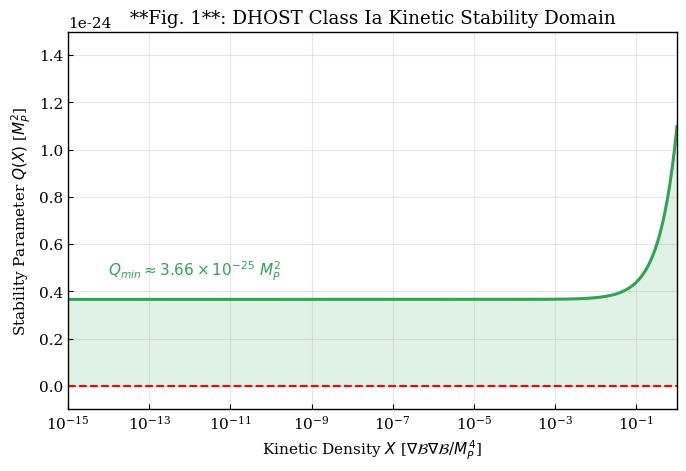

The script that saved this image:
import numpy as np
import matplotlib.pyplot as plt
from matplotlib import rcParams

# Journal Style Configuration
rcParams['font.family'] = 'serif'
rcParams['font.size'] = 11
rcParams['axes.linewidth'] = 1.0
rcParams['lines.linewidth'] = 1.8
rcParams['grid.alpha'] = 0.5
rcParams['xtick.direction'] = 'in'
rcParams['ytick.direction'] = 'in'

# Core Constants
XI = -1.21e-12 
f = 0.5  # Normalized M_P^2/2
X_energy_range = np.logspace(-15, 0, 500) 

plt.figure(figsize=(7, 5))

# Derived Stability Parameter Q(X)
A3 = XI
A4 = -(A3**2) / (4*f)
Q_eigenvalue = (A3**2 * X_energy_range) / (4*f) + A4 + (3 * (A3/2)**2) / (2*f + 3 * X_energy_range * A3)

plt.semilogx(X_energy_range, Q_eigenvalue, color='#31a354', linewidth=2.2)

# Stability boundary
plt.axhline(y=0, color='r', linestyle='--', linewidth=1.5)
plt.fill_between(X_energy_range, 0, Q_eigenvalue, color='#31a354', alpha=0.15)

# Limits and labels
stability_min_display = np.min(Q_eigenvalue)
plt.xlim(1e-15, 1.0)
plt.ylim(-1e-25, 1.5e-24) 
plt.xlabel(r'Kinetic Density $X$ [$\nabla \mathcal{B} \nabla \mathcal{B} / M_P^4$]')
plt.ylabel(r'Stability Parameter $Q(X)$ [$M_P^2$]')
plt.title(r'**Fig. 1**: DHOST Class Ia Kinetic Stability Domain')
plt.text(1e-14, stability_min_display + 1e-25, r'$Q_{min} \approx 3.66 \times 10^{-25}$ $M_P^2$', color='#31a354')
plt.grid(True, which="both", ls="-", alpha=0.3)
plt.tight_layout()
plt.savefig('Fig1_DHOST_Stability.pdf')
print("Saved: Fig1_DHOST_Stability.pdf")
plt.show()
